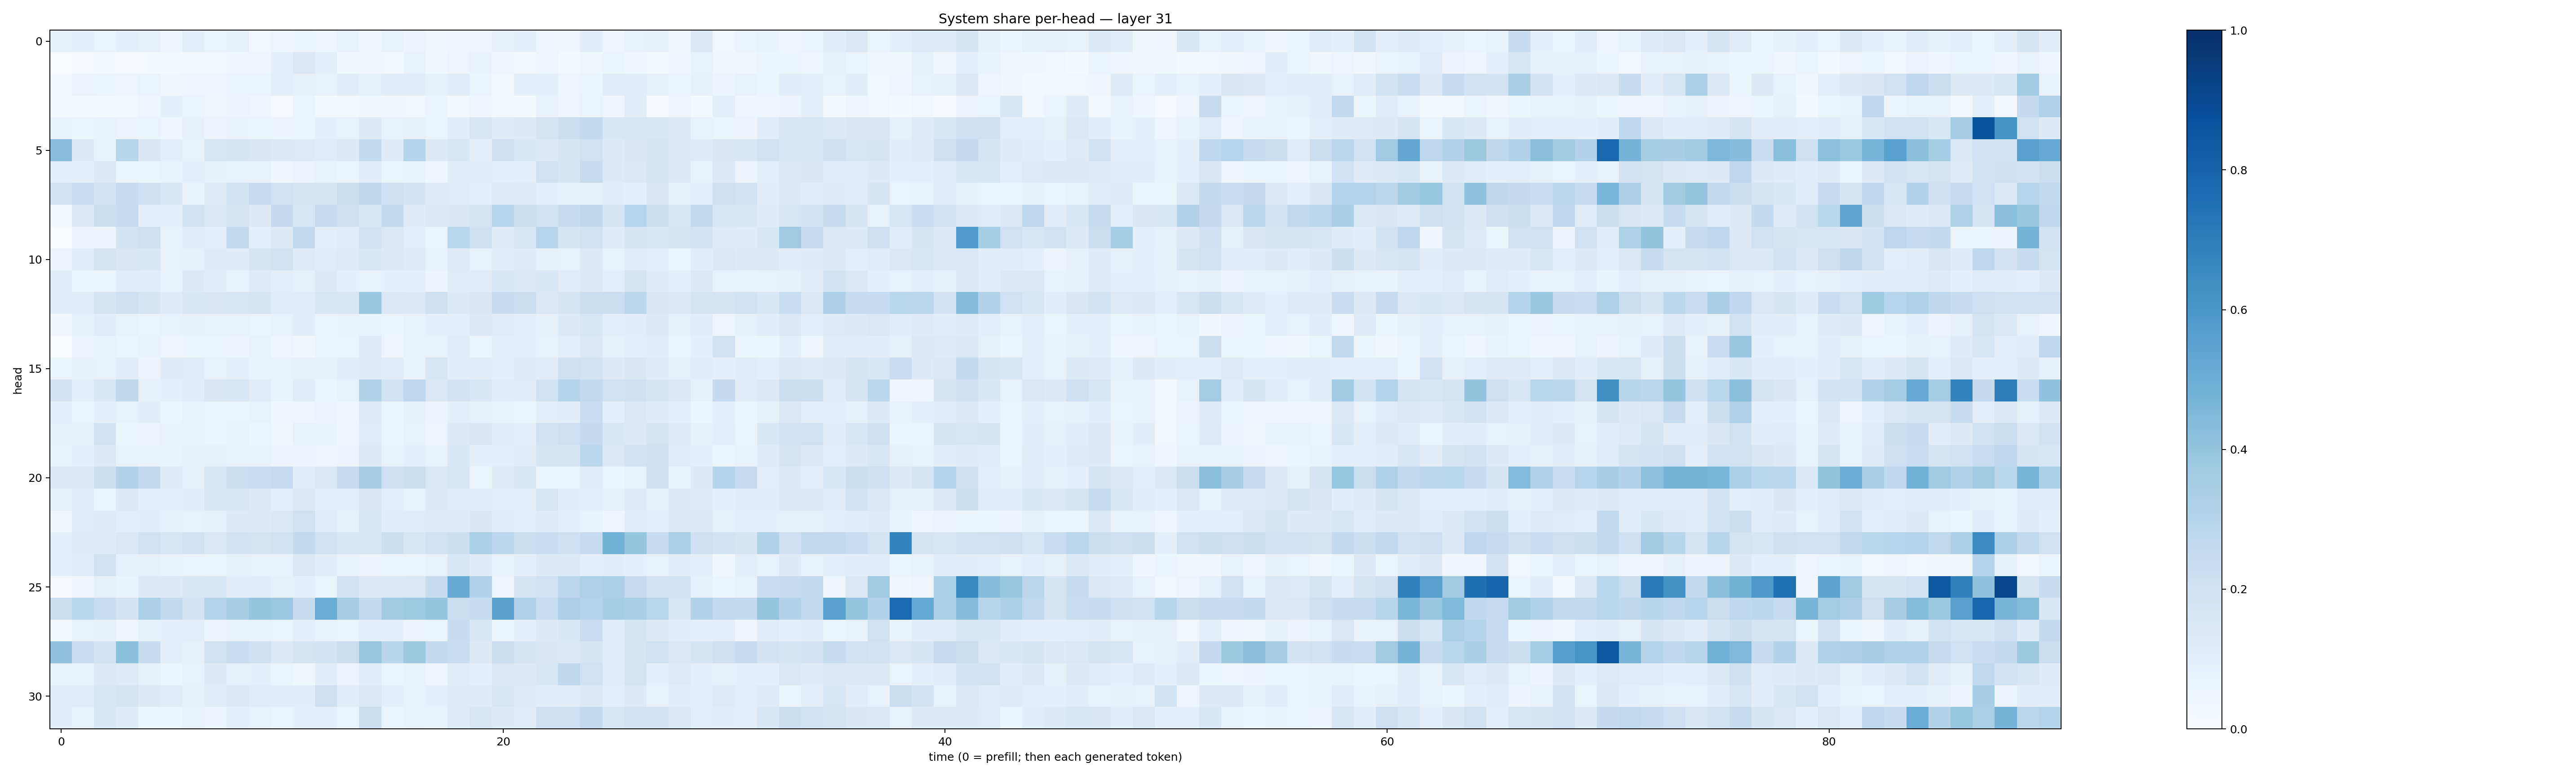

The file beside this chart, header and first rows:
0.08103971, 0.100219205, 0.06488019, 0.09505312, 0.07943287, 0.041984342, 0.10021427, 0.06579828, 0.08360704, 0.031016216, 0.04867694, 0.053833824, 0.04827674, 0.07563956, 0.045079038, 0.076496534, 0.058397114, 0.03715504, 0.04241576, 0.04085705, 0.07891238, 0.09983912, 0.043730646, 0.032615893
0.002807, 0.007964, 0.01768, 0.01018, 0.01227, 0.01752, 0.031, 0.0307, 0.04022, 0.04028, 0.08929, 0.1414, 0.09748, 0.03691, 0.03248, 0.02527, 0.075, 0.03671, 0.04934, 0.07009, 0.04462, 0.02244, 0.0424, 0.01601
0.01815, 0.05734, 0.05201, 0.04878, 0.06551, 0.03209, 0.04243, 0.046, 0.05438, 0.06277, 0.09887, 0.08095, 0.07366, 0.1119, 0.08427, 0.1078, 0.1142, 0.0854, 0.1141, 0.05906, 0.02954, 0.08737, 0.08674, 0.0482
0.01645, 0.0178, 0.01442, 0.02051, 0.04169, 0.08752, 0.05096, 0.03309, 0.05567, 0.04321, 0.01139, 0.05247, 0.01881, 0.01854, 0.03642, 0.03584, 0.02483, 0.05272, 0.01797, 0.04316, 0.02047, 0.01803, 0.0699, 0.04531
0.07031, 0.05878, 0.0675, 0.05645, 0.06271, 0.04428, 0.07823, 0.05675, 0.06737, 0.06463, 0.05705, 0.05239, 0.08673, 0.07332, 0.1309, 0.0708, 0.07943, 0.06303, 0.1068, 0.1628, 0.1203, 0.1271, 0.1793, 0.2238
0.4277, 0.1392, 0.07065, 0.2911, 0.1497, 0.09633, 0.07244, 0.1576, 0.1695, 0.1491, 0.1267, 0.123, 0.1109, 0.1313, 0.2568, 0.1179, 0.304, 0.1311, 0.1609, 0.08685, 0.2115, 0.154, 0.1352, 0.1646
0.1015, 0.09092, 0.1398, 0.06623, 0.05951, 0.06838, 0.0974, 0.08564, 0.07189, 0.07257, 0.04204, 0.05681, 0.07752, 0.06278, 0.1136, 0.06419, 0.06888, 0.04302, 0.1163, 0.1109, 0.08987, 0.09007, 0.1952, 0.1683
0.2006, 0.2318, 0.1848, 0.2432, 0.2053, 0.1582, 0.06667, 0.1246, 0.194, 0.248, 0.1998, 0.1753, 0.1667, 0.2263, 0.2734, 0.2044, 0.1849, 0.1177, 0.1171, 0.0887, 0.1221, 0.1205, 0.0903, 0.07919
0.03005, 0.1286, 0.2195, 0.2347, 0.0926, 0.08691, 0.1849, 0.1471, 0.1737, 0.1292, 0.2536, 0.1588, 0.2375, 0.2105, 0.1524, 0.2598, 0.1178, 0.1425, 0.1496, 0.1767, 0.2938, 0.2219, 0.1898, 0.2356
0.002204, 0.05807, 0.05507, 0.1837, 0.2125, 0.07799, 0.1128, 0.09262, 0.2585, 0.09238, 0.1327, 0.2591, 0.09846, 0.1118, 0.1891, 0.1431, 0.09555, 0.06592, 0.2856, 0.2093, 0.1176, 0.1613, 0.2951, 0.169
0.05856, 0.1075, 0.1745, 0.151, 0.1534, 0.07165, 0.0835, 0.1194, 0.119, 0.1644, 0.1907, 0.1224, 0.1124, 0.123, 0.1535, 0.1282, 0.1197, 0.07195, 0.1237, 0.07526, 0.104, 0.1209, 0.08377, 0.07603
0.1029, 0.06066, 0.05192, 0.1033, 0.1156, 0.06772, 0.1317, 0.1053, 0.07687, 0.1229, 0.1012, 0.08515, 0.1308, 0.08618, 0.07018, 0.08719, 0.08755, 0.05853, 0.114, 0.1095, 0.1612, 0.1354, 0.1533, 0.1128
0.1142, 0.1137, 0.1781, 0.2035, 0.1671, 0.1183, 0.1536, 0.1522, 0.1624, 0.1709, 0.1156, 0.1157, 0.1586, 0.1566, 0.3893, 0.1447, 0.1389, 0.2123, 0.136, 0.1505, 0.2345, 0.2243, 0.1484, 0.1684
0.03128, 0.08555, 0.1141, 0.0761, 0.06575, 0.07626, 0.08189, 0.07054, 0.0725, 0.06381, 0.07373, 0.1023, 0.06542, 0.06917, 0.07155, 0.06047, 0.07701, 0.09093, 0.1003, 0.1356, 0.1111, 0.0999, 0.08092, 0.135
0.0009308, 0.05698, 0.06833, 0.05369, 0.0685, 0.04783, 0.05432, 0.05909, 0.05664, 0.07717, 0.04943, 0.03372, 0.06291, 0.06632, 0.1185, 0.04892, 0.07042, 0.07103, 0.1113, 0.05078, 0.1009, 0.08866, 0.07521, 0.09649
0.05419, 0.08045, 0.07477, 0.1044, 0.05748, 0.1173, 0.1158, 0.07759, 0.09797, 0.06868, 0.07181, 0.08049, 0.08563, 0.1017, 0.122, 0.1154, 0.06819, 0.1572, 0.1093, 0.1122, 0.0906, 0.1203, 0.112, 0.2045
0.1809, 0.09977, 0.1548, 0.2725, 0.07935, 0.08856, 0.1026, 0.1508, 0.1588, 0.1114, 0.06722, 0.1133, 0.05434, 0.07647, 0.3099, 0.1922, 0.2769, 0.147, 0.1809, 0.1562, 0.107, 0.1147, 0.1903, 0.2976
0.09923, 0.06622, 0.08713, 0.07127, 0.1023, 0.06128, 0.07704, 0.06625, 0.06327, 0.07717, 0.03949, 0.04626, 0.05634, 0.04525, 0.1195, 0.05435, 0.08335, 0.05793, 0.09581, 0.08326, 0.07696, 0.06252, 0.1006, 0.106
0.0844, 0.0785, 0.1858, 0.0597, 0.05762, 0.06978, 0.06792, 0.06033, 0.07456, 0.0616, 0.03648, 0.07481, 0.06976, 0.04462, 0.1147, 0.05266, 0.0718, 0.04935, 0.1286, 0.1498, 0.1018, 0.09321, 0.1876, 0.2145
0.07619, 0.08649, 0.1337, 0.07683, 0.06992, 0.06987, 0.07851, 0.08482, 0.07178, 0.07073, 0.05546, 0.05549, 0.04688, 0.05678, 0.1349, 0.07402, 0.08797, 0.06954, 0.1533, 0.09213, 0.08827, 0.1098, 0.1646, 0.1658
0.1357, 0.127, 0.2181, 0.3078, 0.2588, 0.118, 0.08081, 0.1601, 0.2212, 0.2267, 0.2496, 0.1073, 0.148, 0.2472, 0.3429, 0.2115, 0.2222, 0.1435, 0.1636, 0.06201, 0.1206, 0.1592, 0.06528, 0.05992
0.07969, 0.1134, 0.05226, 0.132, 0.09339, 0.09486, 0.1077, 0.1551, 0.1639, 0.1269, 0.09959, 0.135, 0.09401, 0.0971, 0.1508, 0.09546, 0.07771, 0.1261, 0.1101, 0.1113, 0.0907, 0.1002, 0.1565, 0.1068
0.03727, 0.1052, 0.1175, 0.09566, 0.1082, 0.08356, 0.07526, 0.08121, 0.1293, 0.1333, 0.1413, 0.1968, 0.1107, 0.08309, 0.1608, 0.1092, 0.1153, 0.1197, 0.1237, 0.15, 0.1168, 0.0956, 0.1208, 0.09844
0.09374, 0.1192, 0.1223, 0.1445, 0.2, 0.1639, 0.1893, 0.1443, 0.1827, 0.1793, 0.1891, 0.261, 0.1947, 0.155, 0.1577, 0.2156, 0.1617, 0.1989, 0.2181, 0.3315, 0.2807, 0.2155, 0.2312, 0.2079
0.08596, 0.1157, 0.1881, 0.08143, 0.07884, 0.06793, 0.06499, 0.06273, 0.0822, 0.07271, 0.06665, 0.1465, 0.1033, 0.06968, 0.05768, 0.05452, 0.06427, 0.07378, 0.1534, 0.1186, 0.07416, 0.08973, 0.1331, 0.1355
0.009934, 0.05013, 0.08165, 0.06726, 0.127, 0.1301, 0.154, 0.1584, 0.1048, 0.1171, 0.08273, 0.09146, 0.06552, 0.1893, 0.1251, 0.1405, 0.1446, 0.2417, 0.5093, 0.3132, 0.04849, 0.1724, 0.2023, 0.2792
0.2169, 0.2861, 0.2325, 0.1799, 0.3268, 0.2611, 0.1823, 0.3047, 0.3414, 0.3964, 0.3806, 0.2352, 0.5069, 0.3483, 0.2592, 0.3606, 0.3724, 0.3974, 0.225, 0.2344, 0.5496, 0.3195, 0.2322, 0.3274
0.02769, 0.0755, 0.08111, 0.04015, 0.08425, 0.08919, 0.09962, 0.05729, 0.07245, 0.06689, 0.06505, 0.09425, 0.06874, 0.06453, 0.09745, 0.08718, 0.0552, 0.06638, 0.241, 0.1556, 0.05312, 0.08756, 0.1278, 0.1534
0.4056, 0.2285, 0.1843, 0.4189, 0.2402, 0.09884, 0.08489, 0.1955, 0.2337, 0.2056, 0.14, 0.1764, 0.1852, 0.2227, 0.3877, 0.2915, 0.3773, 0.2566, 0.231, 0.1322, 0.2234, 0.1689, 0.1489, 0.148
0.0716, 0.06658, 0.1368, 0.1218, 0.07947, 0.05464, 0.07262, 0.1308, 0.07966, 0.09051, 0.06533, 0.03812, 0.1079, 0.05791, 0.1119, 0.06634, 0.07342, 0.05067, 0.1145, 0.09193, 0.1474, 0.1283, 0.1583, 0.2716
0.1163, 0.11, 0.1578, 0.1792, 0.126, 0.111, 0.08406, 0.1132, 0.137, 0.1116, 0.1082, 0.1077, 0.2096, 0.1053, 0.1451, 0.09406, 0.07161, 0.09344, 0.1206, 0.1182, 0.1602, 0.1218, 0.1156, 0.1121
0.1048, 0.07163, 0.153, 0.1204, 0.05408, 0.0536, 0.07532, 0.05726, 0.09334, 0.07339, 0.06626, 0.08691, 0.09952, 0.06598, 0.2212, 0.06444, 0.07142, 0.06761, 0.1243, 0.1622, 0.1315, 0.115, 0.2101, 0.2085
